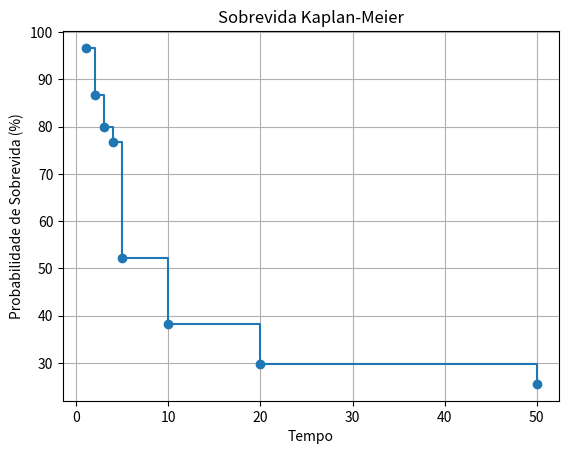

This figure's Python source:
# vivo_no_inicio = 30

# dados = [
#     {
#         'Tempo': 1,
#         'N-Censura': 0,
#         'N-Eventos': 1
#     },
#     {
#         'Tempo': 2,
#         'N-Censura': 0,
#         'N-Eventos': 3
#     },
#     {
#         'Tempo': 3,
#         'N-Censura': 0,
#         'N-Eventos': 2
#     },
#     {
#         'Tempo': 4,
#         'N-Censura': 1,
#         'N-Eventos': 1
#     },
#     {
#         'Tempo': 5,
#         'N-Censura': 0,
#         'N-Eventos': 7
#     },
#     {
#         'Tempo': 10,
#         'N-Censura': 2,
#         'N-Eventos': 4
#     },
#     {
#         'Tempo': 20,
#         'N-Censura': 0,
#         'N-Eventos': 2
#     },
#     {
#         'Tempo': 50,
#         'N-Censura': 0,
#         'N-Eventos': 1
#     }
# ]
# lista_x = []
# lista_y = []

# psnfds = dados[0]['N-Eventos']
# for i in dados:
#     lista_x.append(i['Tempo'])
#     morte = i['N-Eventos']/vivo_no_inicio
#     sobrevida = round(100 - (morte*100))
#     psnfds = (sobrevida/100) * psnfds
#     a = 100 * psnfds
#     print(i, vivo_no_inicio, morte, sobrevida, a)
#     lista_y.append(a)
    
#     vivo_no_inicio = vivo_no_inicio - i['N-Eventos'] - i['N-Censura']
    
    
    
# import matplotlib as mpl
# import matplotlib.pyplot as plt
# import numpy as np

# print(lista_x)
# print(lista_y)

# # plt.figure(figsize=(8, 8))
# fig, ax = plt.subplots()  # Create a figure containing a single axes.
# plt.grid(True)
# ax.plot(lista_x, lista_y)  # Plot some data on the axes.
# plt.show()


import matplotlib.pyplot as plt

# Dados iniciais
vivo_no_inicio = 30
dados = [
    {'Tempo': 1, 'N-Censura': 0, 'N-Eventos': 1},
    {'Tempo': 2, 'N-Censura': 0, 'N-Eventos': 3},
    {'Tempo': 3, 'N-Censura': 0, 'N-Eventos': 2},
    {'Tempo': 4, 'N-Censura': 1, 'N-Eventos': 1},
    {'Tempo': 5, 'N-Censura': 0, 'N-Eventos': 7},
    {'Tempo': 10, 'N-Censura': 2, 'N-Eventos': 4},
    {'Tempo': 20, 'N-Censura': 0, 'N-Eventos': 2},
    {'Tempo': 50, 'N-Censura': 0, 'N-Eventos': 1}
]

# Cálculo da sobrevida cumulativa
lista_x, lista_y = [], []
psnfds = 1  # Inicializando com 100% de sobrevida

for i in dados:
    lista_x.append(i['Tempo'])

    morte = i['N-Eventos'] / vivo_no_inicio
    psnfds *= (1 - morte)

    lista_y.append(100 * psnfds)
    vivo_no_inicio -= (i['N-Eventos'] + i['N-Censura'])

# Plotar os resultados
fig, ax = plt.subplots()
plt.grid(True)
ax.plot(lista_x, lista_y, drawstyle='steps-post', marker='o')
ax.set_title("Sobrevida Kaplan-Meier")
ax.set_xlabel("Tempo")
ax.set_ylabel("Probabilidade de Sobrevida (%)")
plt.show()
